Run: headless pygame with SDL's dummy video driver; simulated clock (each Clock.tick advances the game by its frame time, no real sleeping); random seed 0; keys injected as events and as key.get_pressed() state; no mouse input; restart key R tapped at the start of phases 3 and 4.
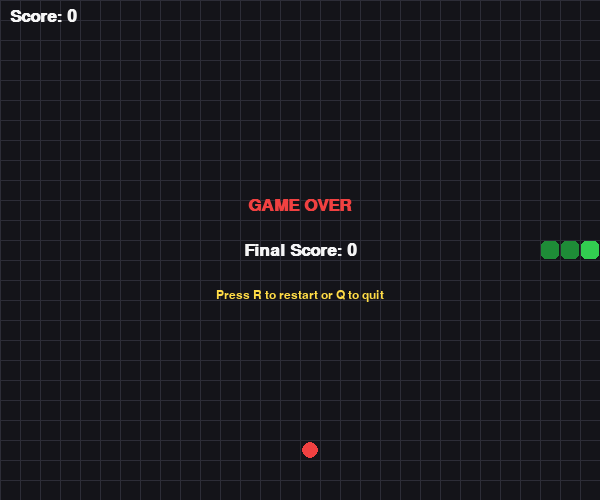
Frame 1 of 4 · flips 1–60 · no input
Frame 2 of 4 · flips 61–180 · tapped SPACE, RETURN · held RIGHT (→), D · screen unchanged from frame 1, image omitted
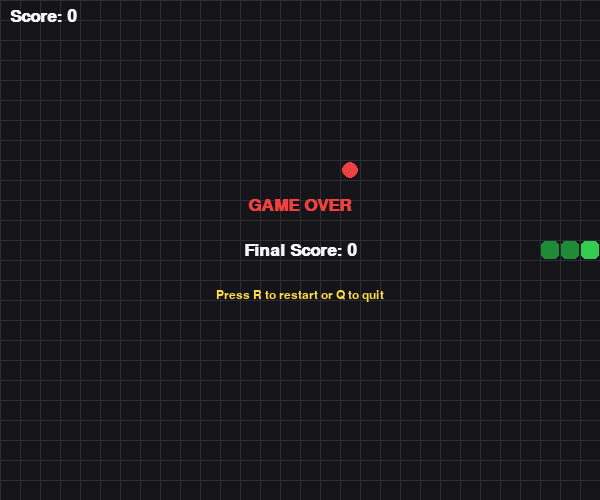
Frame 3 of 4 · flips 181–300 · tapped R · held DOWN (↓), S
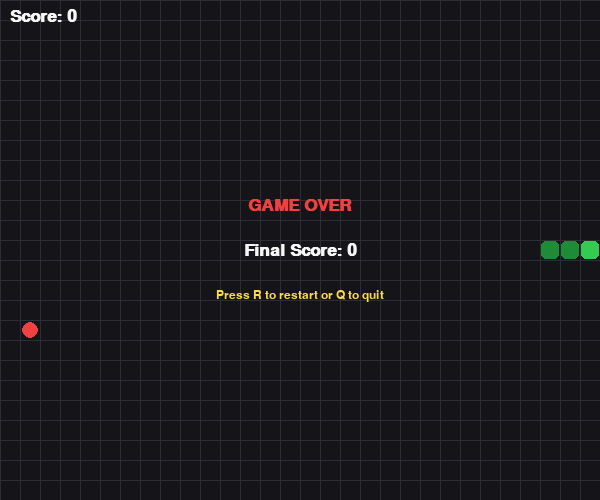
Frame 4 of 4 · flips 301–420 · tapped R · held LEFT (←), A, UP (↑), W

The pygame program that drew these frames:


import random
import pygame

# ==========================================
# SNAKE GAME USING PYTHON AND PYGAME
# ==========================================

pygame.init()

# Screen settings
CELL_SIZE = 20
GRID_WIDTH = 30
GRID_HEIGHT = 25

WIDTH = CELL_SIZE * GRID_WIDTH
HEIGHT = CELL_SIZE * GRID_HEIGHT

screen = pygame.display.set_mode((WIDTH, HEIGHT))
pygame.display.set_caption("Python Snake Game")

clock = pygame.time.Clock()

# Colors: RGB values
BLACK = (20, 20, 25)
GREEN = (50, 205, 80)
DARK_GREEN = (30, 140, 55)
RED = (240, 65, 65)
WHITE = (245, 245, 245)
GRAY = (45, 45, 55)
YELLOW = (255, 220, 70)

font = pygame.font.SysFont("arial", 25, bold=True)
small_font = pygame.font.SysFont("arial", 18)


def create_food(snake):
    """Create food at a position not occupied by the snake."""
    available = [
        (x, y)
        for x in range(GRID_WIDTH)
        for y in range(GRID_HEIGHT)
        if (x, y) not in snake
    ]

    if not available:
        return None

    return random.choice(available)


def reset_game():
    """Create a fresh game and return its initial state."""
    snake = [
        (GRID_WIDTH // 2, GRID_HEIGHT // 2),
        (GRID_WIDTH // 2 - 1, GRID_HEIGHT // 2),
        (GRID_WIDTH // 2 - 2, GRID_HEIGHT // 2),
    ]

    direction = (1, 0)
    food = create_food(snake)
    score = 0

    return snake, direction, food, score, False, False


def draw_text(text, font_object, color, x, y, center=True):
    """Display text on the game screen."""
    image = font_object.render(text, True, color)

    if center:
        rect = image.get_rect(center=(x, y))
    else:
        rect = image.get_rect(topleft=(x, y))

    screen.blit(image, rect)


def draw_game(snake, food, score, game_over, paused):
    """Draw the background, snake, food and score."""
    screen.fill(BLACK)

    # Draw subtle grid lines
    for x in range(0, WIDTH, CELL_SIZE):
        pygame.draw.line(screen, GRAY, (x, 0), (x, HEIGHT))

    for y in range(0, HEIGHT, CELL_SIZE):
        pygame.draw.line(screen, GRAY, (0, y), (WIDTH, y))

    # Draw food
    if food is not None:
        food_x, food_y = food
        food_rect = pygame.Rect(
            food_x * CELL_SIZE + 2,
            food_y * CELL_SIZE + 2,
            CELL_SIZE - 4,
            CELL_SIZE - 4,
        )
        pygame.draw.ellipse(screen, RED, food_rect)

    # Draw snake
    for index, (x, y) in enumerate(snake):
        rect = pygame.Rect(
            x * CELL_SIZE + 1,
            y * CELL_SIZE + 1,
            CELL_SIZE - 2,
            CELL_SIZE - 2,
        )

        color = GREEN if index == 0 else DARK_GREEN
        pygame.draw.rect(screen, color, rect, border_radius=5)

    # Score
    draw_text(f"Score: {score}", font, WHITE, 10, 8, center=False)

    if paused and not game_over:
        draw_text(
            "PAUSED",
            font,
            YELLOW,
            WIDTH // 2,
            HEIGHT // 2,
        )
        draw_text(
            "Press SPACE to resume",
            small_font,
            WHITE,
            WIDTH // 2,
            HEIGHT // 2 + 35,
        )

    if game_over:
        draw_text(
            "GAME OVER",
            font,
            RED,
            WIDTH // 2,
            HEIGHT // 2 - 45,
        )
        draw_text(
            f"Final Score: {score}",
            font,
            WHITE,
            WIDTH // 2,
            HEIGHT // 2,
        )
        draw_text(
            "Press R to restart or Q to quit",
            small_font,
            YELLOW,
            WIDTH // 2,
            HEIGHT // 2 + 45,
        )

    pygame.display.flip()


def main():
    snake, direction, food, score, game_over, paused = reset_game()

    running = True
    next_direction = direction

    while running:
        # Handle keyboard and window events
        for event in pygame.event.get():
            if event.type == pygame.QUIT:
                running = False

            elif event.type == pygame.KEYDOWN:
                if event.key == pygame.K_q:
                    running = False

                elif event.key == pygame.K_r and game_over:
                    (
                        snake,
                        direction,
                        food,
                        score,
                        game_over,
                        paused,
                    ) = reset_game()
                    next_direction = direction

                elif event.key == pygame.K_SPACE:
                    if not game_over:
                        paused = not paused

                elif not game_over and not paused:
                    # Do not allow immediate reversal
                    if event.key in (pygame.K_UP, pygame.K_w):
                        if direction != (0, 1):
                            next_direction = (0, -1)

                    elif event.key in (pygame.K_DOWN, pygame.K_s):
                        if direction != (0, -1):
                            next_direction = (0, 1)

                    elif event.key in (pygame.K_LEFT, pygame.K_a):
                        if direction != (1, 0):
                            next_direction = (-1, 0)

                    elif event.key in (pygame.K_RIGHT, pygame.K_d):
                        if direction != (-1, 0):
                            next_direction = (1, 0)

        if not game_over and not paused:
            direction = next_direction

            # Calculate the next head position
            head_x, head_y = snake[0]
            dx, dy = direction

            new_head = (head_x + dx, head_y + dy)

            # Check wall collision
            hit_wall = (
                new_head[0] < 0
                or new_head[0] >= GRID_WIDTH
                or new_head[1] < 0
                or new_head[1] >= GRID_HEIGHT
            )

            # Check whether food is eaten
            eating = new_head == food

            # The tail moves away unless food is eaten.
            # This allows moving into the current tail cell safely.
            body_to_check = snake if eating else snake[:-1]
            hit_self = new_head in body_to_check

            if hit_wall or hit_self:
                game_over = True

            else:
                snake.insert(0, new_head)

                if eating:
                    score += 10
                    food = create_food(snake)
                    if food is None:
                        game_over = True
                else:
                    snake.pop()

        draw_game(snake, food, score, game_over, paused)

        # Increase speed as the score increases
        speed = min(18, 8 + score // 50)
        clock.tick(speed)

    pygame.quit()


if __name__ == "__main__":
    main()
